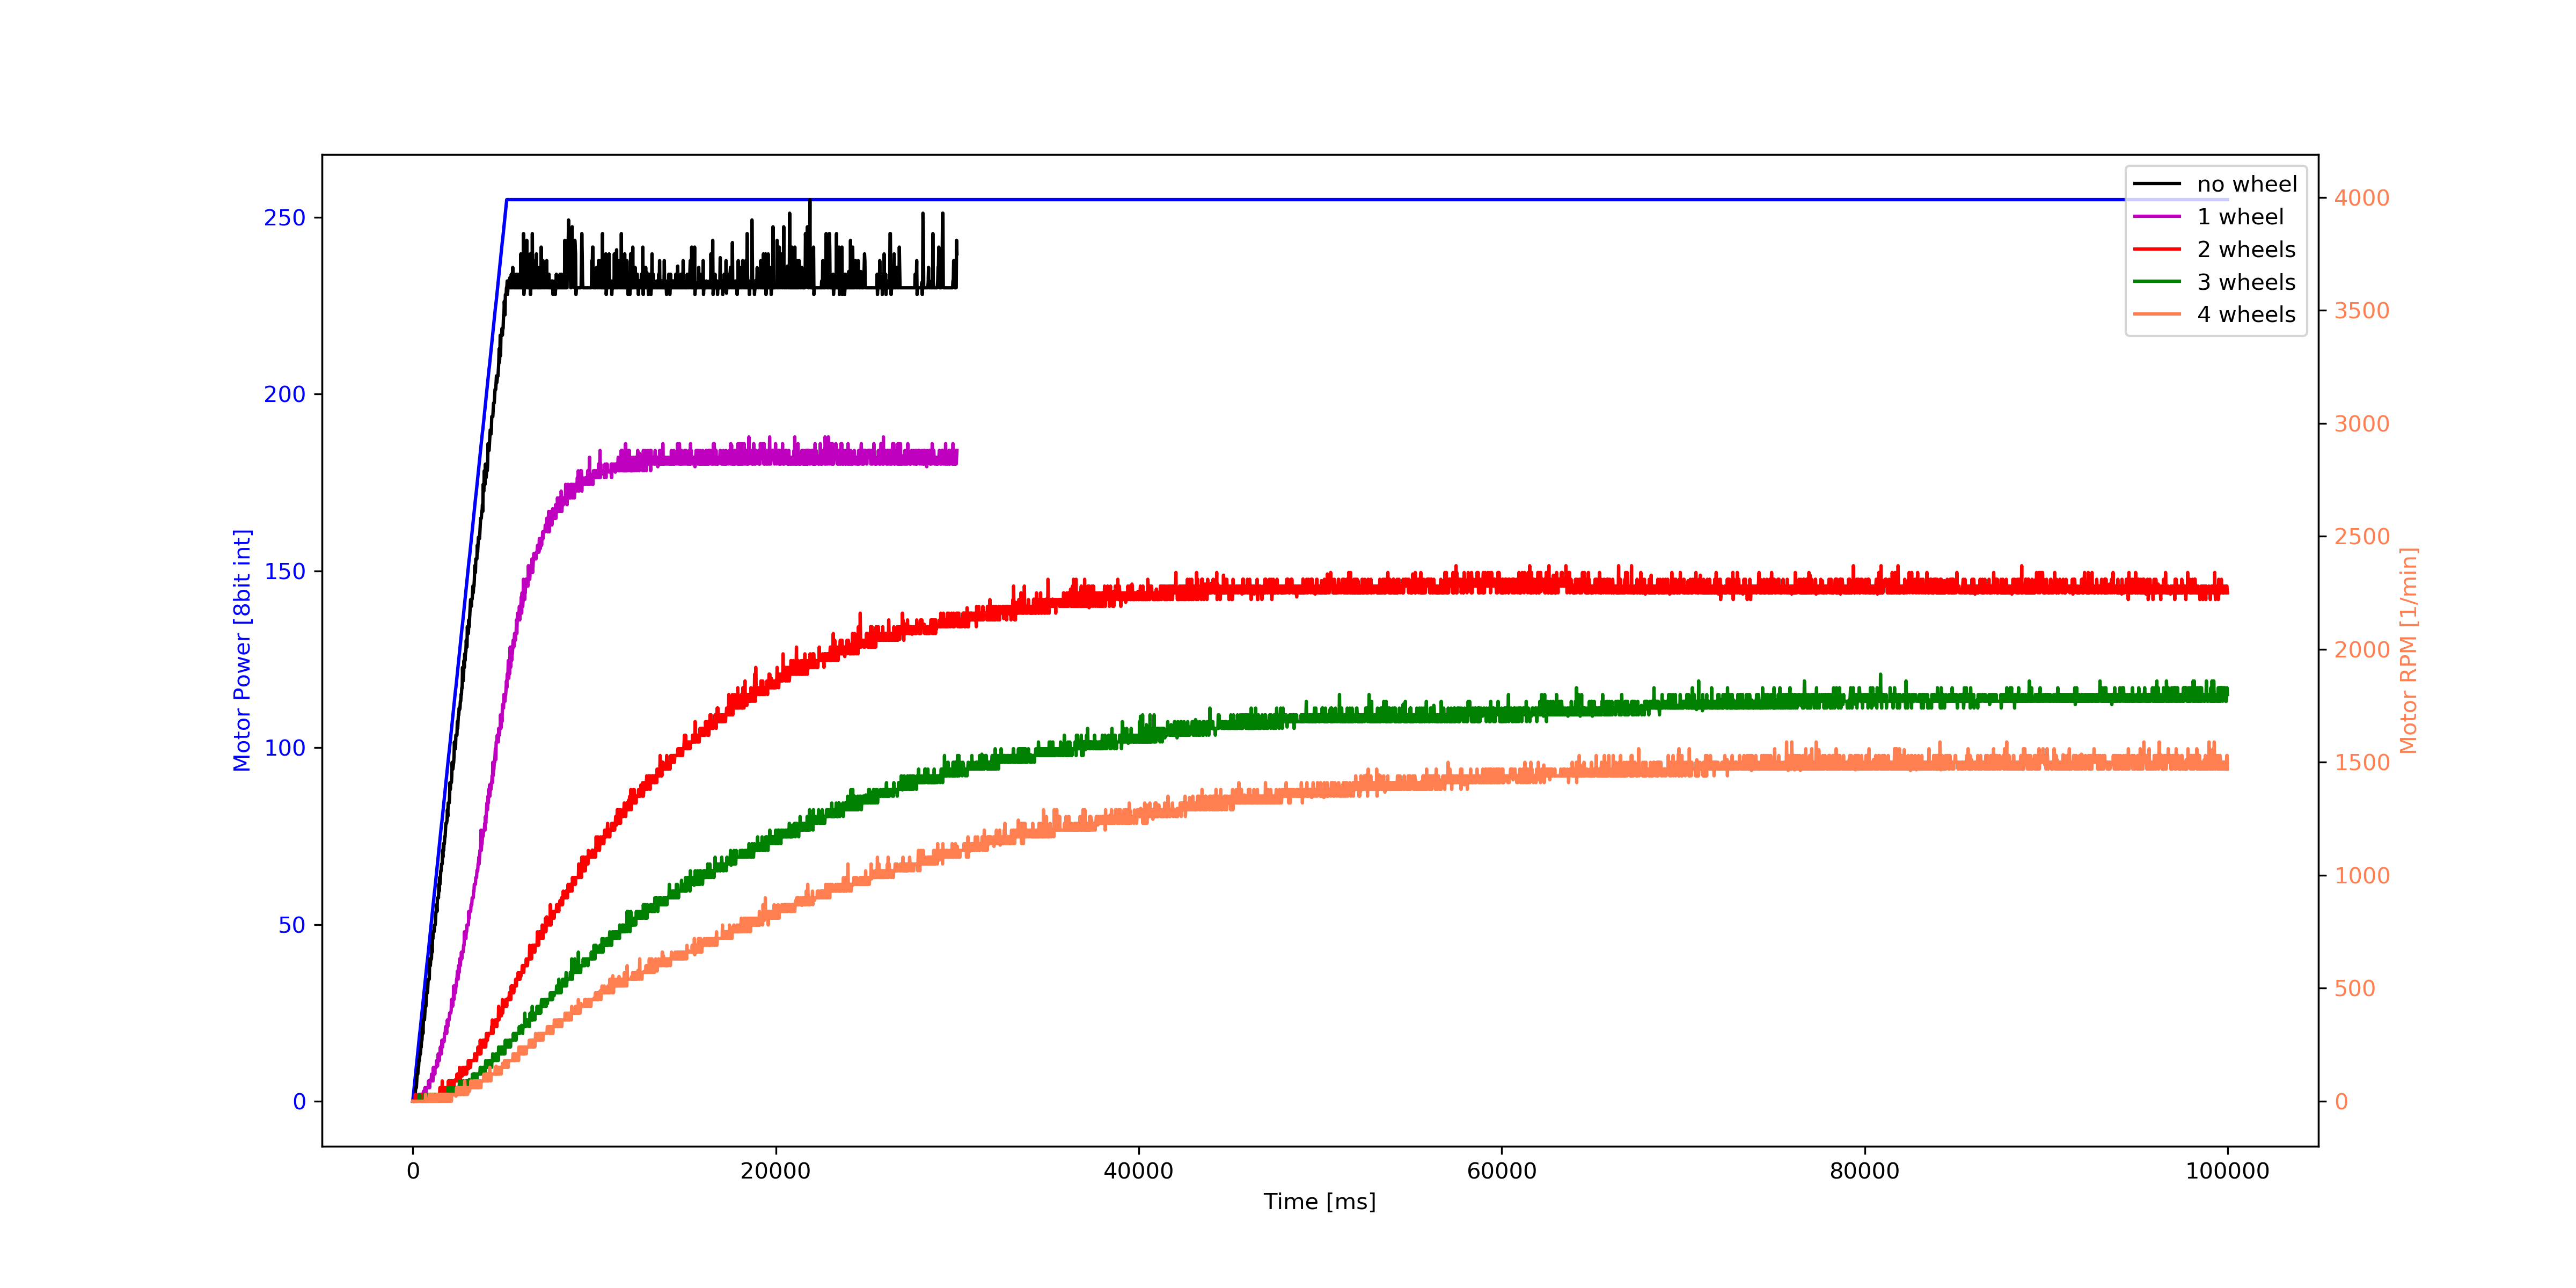

Python code for this plot:
# -*- coding: utf-8 -*-
"""
Created on Wed Feb 22 10:04:59 2023

@author: lukas
"""

import pandas as pd
import numpy as np
import matplotlib.pyplot as plt

""" SETUP """
ID = 4


plt.style.use("default")

data0 = pd.read_csv("TEST1_01.csv".format(ID), sep=',')
data1 = pd.read_csv("TEST1_11.csv".format(ID), sep=',')
data2 = pd.read_csv("TEST1_21.csv".format(ID), sep=',')
data3 = pd.read_csv("TEST1_31.csv".format(ID), sep=',')
data4 = pd.read_csv("TEST1_41.csv".format(ID), sep=',')

# Extracting the data to lists
t0 = data0["Time [ms]"].to_list()
t1 = data1["Time [ms]"].to_list()
t2 = data2["Time [ms]"].to_list()
t3 = data3["Time [ms]"].to_list()
t4 = data4["Time [ms]"].to_list()
p4 = data4["Motor Power [8bit int]"].to_list()

rpm0 = data0["Motor RPM [1/min]"].to_list()
rpm1 = data1["Motor RPM [1/min]"].to_list()
rpm2 = data2["Motor RPM [1/min]"].to_list()
rpm3 = data3["Motor RPM [1/min]"].to_list()
rpm4 = data4["Motor RPM [1/min]"].to_list()


'''
# Plot power  curve
fig, ax = plt.subplots(figsize=(16,8))
ax.plot(t, p, color="k", label="Motor Power [8bit int]")
plt.title("Motor Power vs Time")
plt.legend()
plt.savefig("p_{}.png".format(ID), dpi=300)

# Plot RPM  curve
fig, ax = plt.subplots(figsize=(16,8))
ax.plot(t, rpm, color="b", label="Motor RPM [1/min]")
plt.title("Motor RPM vs Time")
plt.legend()
plt.savefig("rpm_{}.png".format(ID), dpi=300)
'''

# Merged plot
fig, ax1 = plt.subplots(figsize=(16,8))
ax1color = "b"
ax1.set_xlabel('Time [ms]')
ax1.set_ylabel('Motor Power [8bit int]', color=ax1color)
ax1.plot(t4, p4, color=ax1color)
ax1.tick_params(axis='y', labelcolor=ax1color)

ax2 = ax1.twinx()  # instantiate a second axes that shares the same x-axis
ax2color = "coral"
ax2.set_ylabel('Motor RPM [1/min]', color=ax2color)
ax2.plot(t0, rpm0, color="k", label="no wheel")
ax2.plot(t1, rpm1, color="m", label="1 wheel")
ax2.plot(t2, rpm2, color="r", label="2 wheels")
ax2.plot(t3, rpm3, color="g", label="3 wheels")
ax2.plot(t4, rpm4, color="coral", label="4 wheels")
ax2.legend()
ax2.tick_params(axis='y', labelcolor=ax2color)
plt.savefig("compare.png".format(ID), dpi=300)